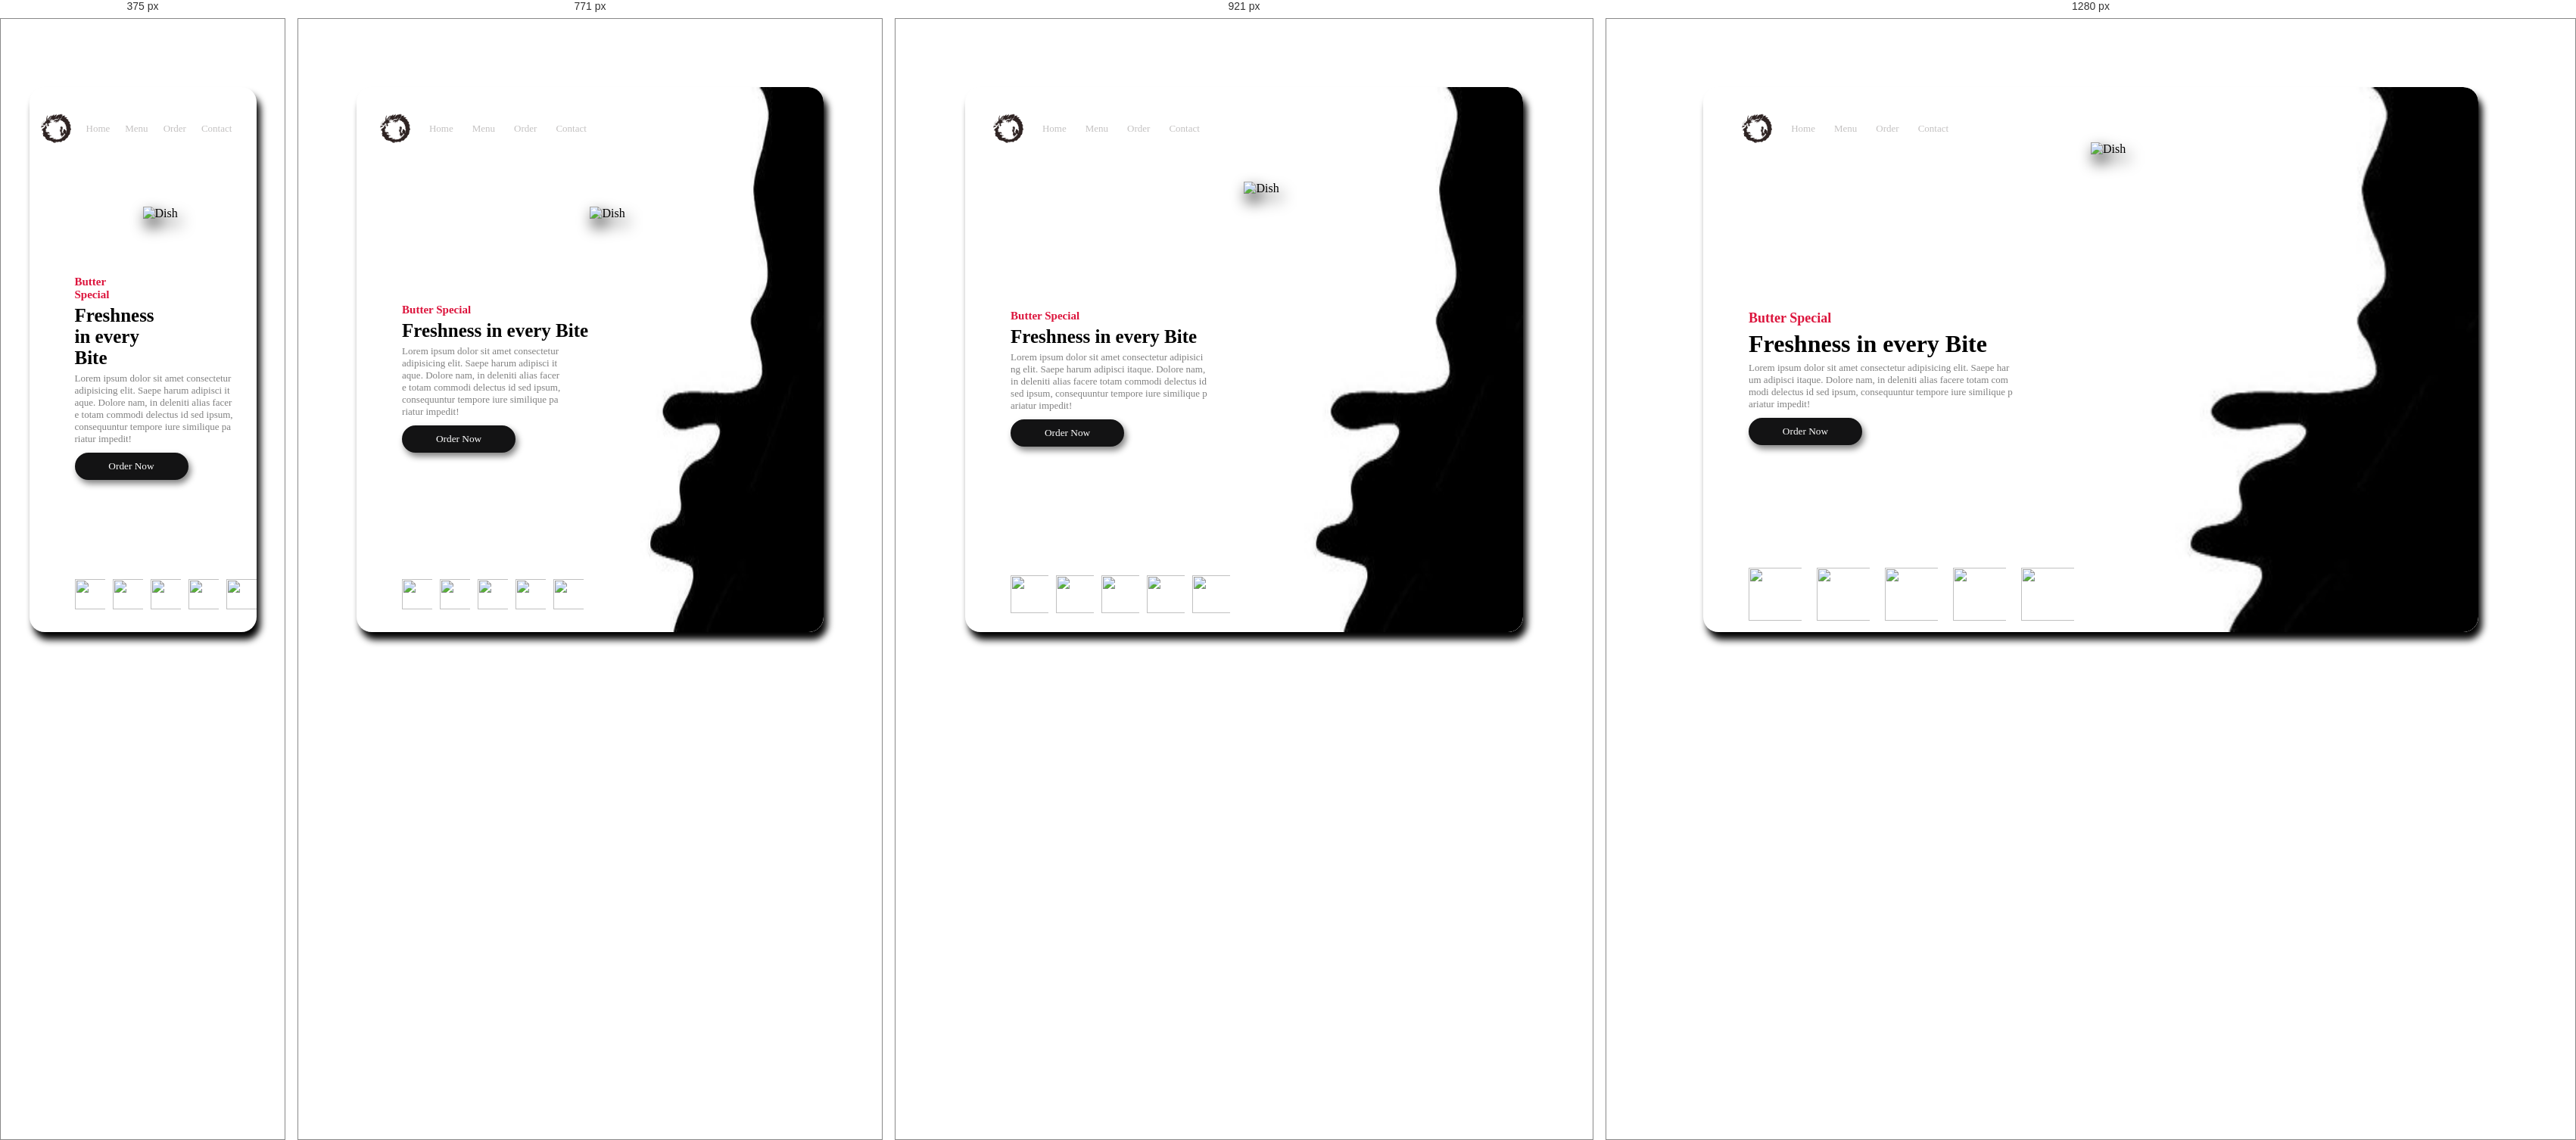
Rendered at 375 px, 771 px, 921 px and 1280 px, left to right.

<!-- file: index.html -->
<!DOCTYPE html>
<html lang="en">

<head>
  <meta charset="UTF-8">
  <meta http-equiv="X-UA-Compatible" content="IE=edge">
  <meta name="viewport" content="width=device-width, initial-scale=1.0">
  <title>Food Landing</title>
  <link rel="stylesheet" href="style.css">
</head>

<body>
  <header>
    <img src="./images/bg002.jpg" alt="" srcset="" class="bg">
    <nav>
      <img src="./images/logo.png" alt="" srcset="" class="brand">
      <li><a href="#">Home</a></li>
      <li><a href="#">Menu</a></li>
      <li><a href="#">Order</a></li>
      <li><a href="#">Contact</a></li>
    </nav>
    <div class="main-container">
      <div class="content-bx">
        <h3>Butter Special</h3>
        <h1>Freshness in every Bite</h1>
        <p>Lorem ipsum dolor sit amet consectetur adipisicing elit. Saepe harum
          adipisci itaque. Dolore nam, in deleniti alias facere totam commodi
          delectus id sed ipsum, consequuntur tempore iure similique pariatur
          impedit!</p>
        <button>Order Now</button>
        <div class="menu">
          <img src="./images/d1.png" alt="" srcset="" id="dish1">
          <img src="./images/d2.png" alt="" srcset="" id="dish2">
          <img src="./images/d3.png" alt="" srcset="" id="dish3">
          <img src="./images/d4.png" alt="" srcset="" id="dish4">
          <img src="./images/d5.png" alt="" srcset="" id="dish5">
        </div>
      </div>
      <div class="dish-bx">
        <img src="./images/d6.png" alt="Dish" srcset="" class="dish1" id="dish6">
      </div>
    </div>
    <script src="app.js"></script>
</body>

</html>

/* @media block from style.css */
@media only screen and (max-width:1077px) {
  header .main-container .content-bx p {
    width: 330px;
  }

  header .main-container .content-bx .menu img {
    width: 70px;
    height: 50px;
  }
}

/* @media block from style.css */
@media only screen and (max-width:1000px) {
  header .main-container .content-bx h3 {
    font-size: 15px;
  }

  header .main-container .content-bx h1 {
    font-size: 25px;
  }

  header .main-container .content-bx p {
    width: 260px;
  }

  header .main-container .dish-bx .dish1 {
    width: 330px;
    height: 320px;
    top: 17px;
  }

  header .main-container .content-bx .menu img {
    width: 60px;
    height: 50px;
    padding-right: 10px;
  }
}

/* @media block from style.css */
@media only screen and (max-width:842px) {
  header .main-container .content-bx p {
    width: 210px;
  }

  header .main-container .dish-bx .dish1 {
    width: 260px;
    height: 250px;
    top: 50px;
  }

  header .main-container .content-bx .menu img {
    width: 50px;
    height: 40px;
  }
}

/* @media block from style.css */
@media only screen and (max-width:700px) {
  header .bg {
    width: 200%;
  }
  header nav li {
    padding-left: 20px;
  }
  header .main-container {
   flex-wrap: wrap-reverse;
  }
  header .main-container .dish-bx {
    position: relative;
  }
  element.style{
    width: 40%;
  }
}